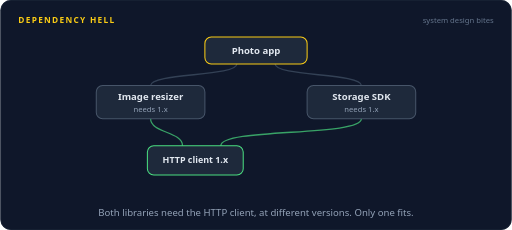
t = 0.00 s
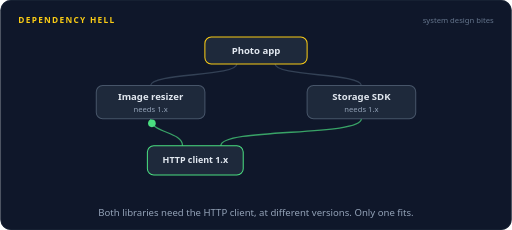
t = 1.68 s
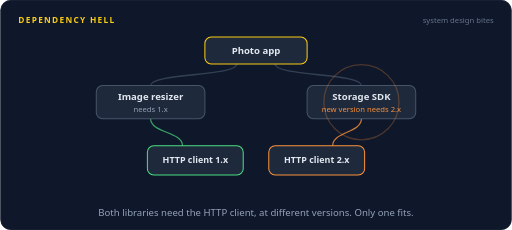
t = 3.45 s
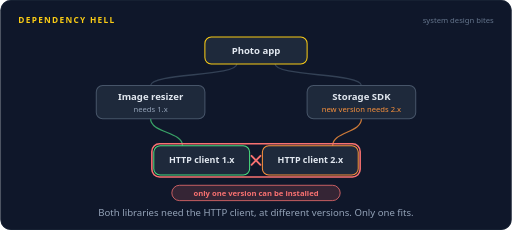
t = 5.03 s
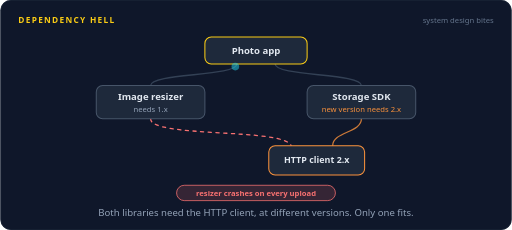
t = 6.73 s
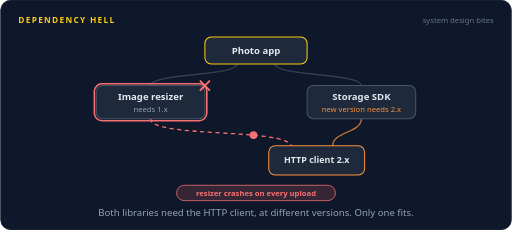
t = 8.43 s

The animated SVG that drew these frames (rendered in a browser with its animation timeline set to each time). Animation: 32 SMIL elements (animate=24,animateMotion=6,animateTransform=2); frames cover the first 8.43 s, repeats indefinitely.

<svg xmlns="http://www.w3.org/2000/svg" width="800" height="360" viewBox="0 0 800 360" role="img" aria-labelledby="title desc"><title id="title">Dependency hell</title><desc id="desc">A photo app uses an image resizer and a storage SDK, which both need the same HTTP client. The SDK updates and now needs version 2 while the resizer needs version 1. The two versions collide, only one can be installed, and the resizer crashes until a lockfile pins the old SDK.</desc><rect width="800" height="360" rx="16" fill="#0f172a"/><rect x="0.5" y="0.5" width="799" height="359" rx="16" fill="none" stroke="#1e293b"/><text x="28" y="36" font-family="system-ui,-apple-system,'Segoe UI',Roboto,Helvetica,Arial,sans-serif" font-size="13" font-weight="700" letter-spacing="2" fill="#facc15">DEPENDENCY HELL</text><text x="772" y="36" font-family="system-ui,-apple-system,'Segoe UI',Roboto,Helvetica,Arial,sans-serif" font-size="12" fill="#64748b" text-anchor="end">system design bites</text><path d="M370,100 C370,120 235,114 235,134" fill="none" stroke="#334155" stroke-width="2" stroke-linecap="round" stroke-linejoin="round"></path><path d="M430,100 C430,120 565,114 565,134" fill="none" stroke="#334155" stroke-width="2" stroke-linecap="round" stroke-linejoin="round"></path><g opacity="1"><animate attributeName="opacity" dur="16s" repeatCount="indefinite" calcMode="linear" keyTimes="0;0.3563;0.375;0.6062;0.625;1" values="1;1;0;0;1;1"/><path d="M235,186 C235,208 285,206 285,228" fill="none" stroke="#4ade80" stroke-width="2" stroke-linecap="round" stroke-linejoin="round" opacity="0.7"></path></g><g opacity="1"><animate attributeName="opacity" dur="16s" repeatCount="indefinite" calcMode="linear" keyTimes="0;0.1375;0.1562;0.6062;0.625;1" values="1;1;0;0;1;1"/><path d="M565,186 C565,214 345,200 345,228" fill="none" stroke="#4ade80" stroke-width="2" stroke-linecap="round" stroke-linejoin="round" opacity="0.7"></path></g><g opacity="0"><animate attributeName="opacity" dur="16s" repeatCount="indefinite" calcMode="linear" keyTimes="0;0.1625;0.1812;0.6;0.6188;1" values="0;0;1;1;0;0"/><path d="M565,186 C565,208 520,206 520,228" fill="none" stroke="#fb923c" stroke-width="2" stroke-linecap="round" stroke-linejoin="round" opacity="0.8"></path></g><g opacity="0"><animate attributeName="opacity" dur="16s" repeatCount="indefinite" calcMode="linear" keyTimes="0;0.375;0.3937;0.6;0.6188;1" values="0;0;1;1;0;0"/><path d="M235,186 C235,216 445,200 455,228" fill="none" stroke="#f87171" stroke-width="2" stroke-linecap="round" stroke-linejoin="round" stroke-dasharray="5 7"></path></g><rect x="320" y="58" width="160" height="42" rx="10" fill="#1e293b" stroke="#facc15" stroke-width="1.6"/><text x="400" y="84.25" font-family="system-ui,-apple-system,'Segoe UI',Roboto,Helvetica,Arial,sans-serif" font-size="15" font-weight="600" fill="#e2e8f0" text-anchor="middle">Photo app</text><rect x="150" y="134" width="170" height="52" rx="10" fill="#1e293b" stroke="#475569" stroke-width="1.6"/><text x="235" y="157" font-family="system-ui,-apple-system,'Segoe UI',Roboto,Helvetica,Arial,sans-serif" font-size="15" font-weight="600" fill="#e2e8f0" text-anchor="middle">Image resizer</text><text x="235" y="175" font-family="system-ui,-apple-system,'Segoe UI',Roboto,Helvetica,Arial,sans-serif" font-size="12" font-weight="400" fill="#94a3b8" text-anchor="middle">needs 1.x</text><rect x="480" y="134" width="170" height="52" rx="10" fill="#1e293b" stroke="#475569" stroke-width="1.6"/><text x="565" y="157" font-family="system-ui,-apple-system,'Segoe UI',Roboto,Helvetica,Arial,sans-serif" font-size="15" font-weight="600" fill="#e2e8f0" text-anchor="middle">Storage SDK</text><g opacity="1"><animate attributeName="opacity" dur="16s" repeatCount="indefinite" calcMode="linear" keyTimes="0;0.1313;0.15;1" values="1;1;0;0"/><text x="565" y="175" font-family="system-ui,-apple-system,'Segoe UI',Roboto,Helvetica,Arial,sans-serif" font-size="12" font-weight="400" fill="#94a3b8" text-anchor="middle">needs 1.x</text></g><g opacity="0"><animate attributeName="opacity" dur="16s" repeatCount="indefinite" calcMode="linear" keyTimes="0;0.15;0.1687;0.6;0.6188;1" values="0;0;1;1;0;0"/><text x="565" y="175" font-family="system-ui,-apple-system,'Segoe UI',Roboto,Helvetica,Arial,sans-serif" font-size="12" font-weight="400" fill="#fb923c" text-anchor="middle">new version needs 2.x</text></g><g opacity="0"><animate attributeName="opacity" dur="16s" repeatCount="indefinite" calcMode="linear" keyTimes="0;0.6188;0.6375;1" values="0;0;1;1"/><text x="565" y="175" font-family="system-ui,-apple-system,'Segoe UI',Roboto,Helvetica,Arial,sans-serif" font-size="12" font-weight="400" fill="#94a3b8" text-anchor="middle">needs 1.x</text></g><circle cx="565" cy="160" r="30" fill="none" stroke="#fb923c" stroke-width="2" opacity="0"><animate attributeName="r" dur="16s" repeatCount="indefinite" calcMode="linear" keyTimes="0;0.1437;0.2437;1" values="30;30;70;70"/><animate attributeName="opacity" dur="16s" repeatCount="indefinite" calcMode="linear" keyTimes="0;0.1437;0.145;0.2437;1" values="0;0;0.9;0;0"/></circle><g opacity="0"><animate attributeName="opacity" dur="16s" repeatCount="indefinite" calcMode="linear" keyTimes="0;0.45;0.4688;0.6;0.6188;1" values="0;0;1;1;0;0"/><rect x="147" y="131" width="176" height="58" rx="12" fill="none" stroke="#f87171" stroke-width="2.5"/></g><g opacity="1"><animate attributeName="opacity" dur="16s" repeatCount="indefinite" calcMode="linear" keyTimes="0;0.3563;0.375;0.6;0.6188;1" values="1;1;0;0;1;1"/><g><animateTransform type="translate" attributeName="transform" dur="16s" repeatCount="indefinite" calcMode="linear" keyTimes="0;0.225;0.2625;0.3625;0.375;1" values="0,0;0,0;10,0;10,0;0,0;0,0"/><rect x="230" y="228" width="150" height="46" rx="10" fill="#1e293b" stroke="#4ade80" stroke-width="1.6"/><text x="305" y="255.9" font-family="system-ui,-apple-system,'Segoe UI',Roboto,Helvetica,Arial,sans-serif" font-size="14" font-weight="600" fill="#e2e8f0" text-anchor="middle">HTTP client 1.x</text></g></g><g opacity="0"><animate attributeName="opacity" dur="16s" repeatCount="indefinite" calcMode="linear" keyTimes="0;0.1625;0.1812;0.6;0.6188;1" values="0;0;1;1;0;0"/><g><animateTransform type="translate" attributeName="transform" dur="16s" repeatCount="indefinite" calcMode="linear" keyTimes="0;0.1625;0.2125;0.225;0.2625;0.3625;0.3875;1" values="70,0;70,0;0,0;0,0;-10,0;-10,0;0,0;0,0"/><rect x="420" y="228" width="150" height="46" rx="10" fill="#1e293b" stroke="#fb923c" stroke-width="1.6"/><text x="495" y="255.9" font-family="system-ui,-apple-system,'Segoe UI',Roboto,Helvetica,Arial,sans-serif" font-size="14" font-weight="600" fill="#e2e8f0" text-anchor="middle">HTTP client 2.x</text></g></g><g opacity="0"><animate attributeName="opacity" dur="16s" repeatCount="indefinite" calcMode="linear" keyTimes="0;0.2625;0.2812;0.35;0.3688;1" values="0;0;1;1;0;0"/><rect x="237" y="225" width="326" height="52" rx="12" fill="none" stroke="#f87171" stroke-width="2.5"/></g><g opacity="0"><animate attributeName="opacity" dur="16s" repeatCount="indefinite" calcMode="linear" keyTimes="0;0.2625;0.2775;0.3538;0.3688;1" values="0;0;1;1;0;0"/><path d="M393,244 L407,258 M407,244 L393,258" stroke="#f87171" stroke-width="3" stroke-linecap="round"/></g><g opacity="0"><animate attributeName="opacity" dur="16s" repeatCount="indefinite" calcMode="linear" keyTimes="0;0.0375;0.0415;0.0897;0.0938;1" values="0;0;1;1;0;0"/><animateMotion dur="16s" repeatCount="indefinite" calcMode="linear" keyPoints="0;0;1;1" keyTimes="0;0.0375;0.0938;1" path="M370,100 C370,120 235,114 235,134"/><circle r="6" fill="#22d3ee"></circle></g><g opacity="0"><animate attributeName="opacity" dur="16s" repeatCount="indefinite" calcMode="linear" keyTimes="0;0.1;0.104;0.1397;0.1437;1" values="0;0;1;1;0;0"/><animateMotion dur="16s" repeatCount="indefinite" calcMode="linear" keyPoints="0;0;1;1" keyTimes="0;0.1;0.1437;1" path="M235,186 C235,208 285,206 285,228"/><circle r="6" fill="#4ade80"></circle></g><g opacity="0"><animate attributeName="opacity" dur="16s" repeatCount="indefinite" calcMode="linear" keyTimes="0;0.4188;0.4228;0.471;0.475;1" values="0;0;1;1;0;0"/><animateMotion dur="16s" repeatCount="indefinite" calcMode="linear" keyPoints="0;0;1;1" keyTimes="0;0.4188;0.475;1" path="M370,100 C370,120 235,114 235,134"/><circle r="6" fill="#22d3ee"></circle></g><g opacity="0"><animate attributeName="opacity" dur="16s" repeatCount="indefinite" calcMode="linear" keyTimes="0;0.4813;0.4853;0.5772;0.5812;1" values="0;0;1;1;0;0"/><animateMotion dur="16s" repeatCount="indefinite" calcMode="linear" keyPoints="0;0;1;1" keyTimes="0;0.4813;0.5437;1" path="M235,186 C235,216 445,200 455,228"/><circle r="6" fill="#f87171"></circle></g><g opacity="0"><animate attributeName="opacity" dur="16s" repeatCount="indefinite" calcMode="linear" keyTimes="0;0.45;0.465;0.6038;0.6188;1" values="0;0;1;1;0;0"/><path d="M313,127 L327,141 M327,127 L313,141" stroke="#f87171" stroke-width="3" stroke-linecap="round"/></g><g opacity="0"><animate attributeName="opacity" dur="16s" repeatCount="indefinite" calcMode="linear" keyTimes="0;0.7375;0.7415;0.7897;0.7937;1" values="0;0;1;1;0;0"/><animateMotion dur="16s" repeatCount="indefinite" calcMode="linear" keyPoints="0;0;1;1" keyTimes="0;0.7375;0.7937;1" path="M370,100 C370,120 235,114 235,134"/><circle r="6" fill="#22d3ee"></circle></g><g opacity="0"><animate attributeName="opacity" dur="16s" repeatCount="indefinite" calcMode="linear" keyTimes="0;0.8;0.804;0.8397;0.8438;1" values="0;0;1;1;0;0"/><animateMotion dur="16s" repeatCount="indefinite" calcMode="linear" keyPoints="0;0;1;1" keyTimes="0;0.8;0.8438;1" path="M235,186 C235,208 285,206 285,228"/><circle r="6" fill="#4ade80"></circle></g><g opacity="0"><animate attributeName="opacity" dur="16s" repeatCount="indefinite" calcMode="linear" keyTimes="0;0.25;0.265;0.3662;0.3812;1" values="0;0;1;1;0;0"/><rect x="268.24" y="290" width="263.52" height="24" rx="12" fill="#f87171" fill-opacity="0.16" stroke="#f87171" stroke-width="1.2"/><text x="400" y="306.32" font-family="system-ui,-apple-system,'Segoe UI',Roboto,Helvetica,Arial,sans-serif" font-size="12" font-weight="600" fill="#f87171" text-anchor="middle">only one version can be installed</text></g><g opacity="0"><animate attributeName="opacity" dur="16s" repeatCount="indefinite" calcMode="linear" keyTimes="0;0.3937;0.4088;0.5975;0.6125;1" values="0;0;1;1;0;0"/><rect x="275.68" y="290" width="248.64" height="24" rx="12" fill="#f87171" fill-opacity="0.16" stroke="#f87171" stroke-width="1.2"/><text x="400" y="306.32" font-family="system-ui,-apple-system,'Segoe UI',Roboto,Helvetica,Arial,sans-serif" font-size="12" font-weight="600" fill="#f87171" text-anchor="middle">resizer crashes on every upload</text></g><g opacity="0"><animate attributeName="opacity" dur="16s" repeatCount="indefinite" calcMode="linear" keyTimes="0;0.625;0.64;0.9225;0.9375;1" values="0;0;1;1;0;0"/><rect x="298" y="290" width="204" height="24" rx="12" fill="#facc15" fill-opacity="0.16" stroke="#facc15" stroke-width="1.2"/><text x="400" y="306.32" font-family="system-ui,-apple-system,'Segoe UI',Roboto,Helvetica,Arial,sans-serif" font-size="12" font-weight="600" fill="#facc15" text-anchor="middle">lockfile pins the old SDK</text></g><text x="400.0" y="338" font-family="system-ui,-apple-system,'Segoe UI',Roboto,Helvetica,Arial,sans-serif" font-size="15" fill="#94a3b8" text-anchor="middle">Both libraries need the HTTP client, at different versions. Only one fits.</text></svg>
